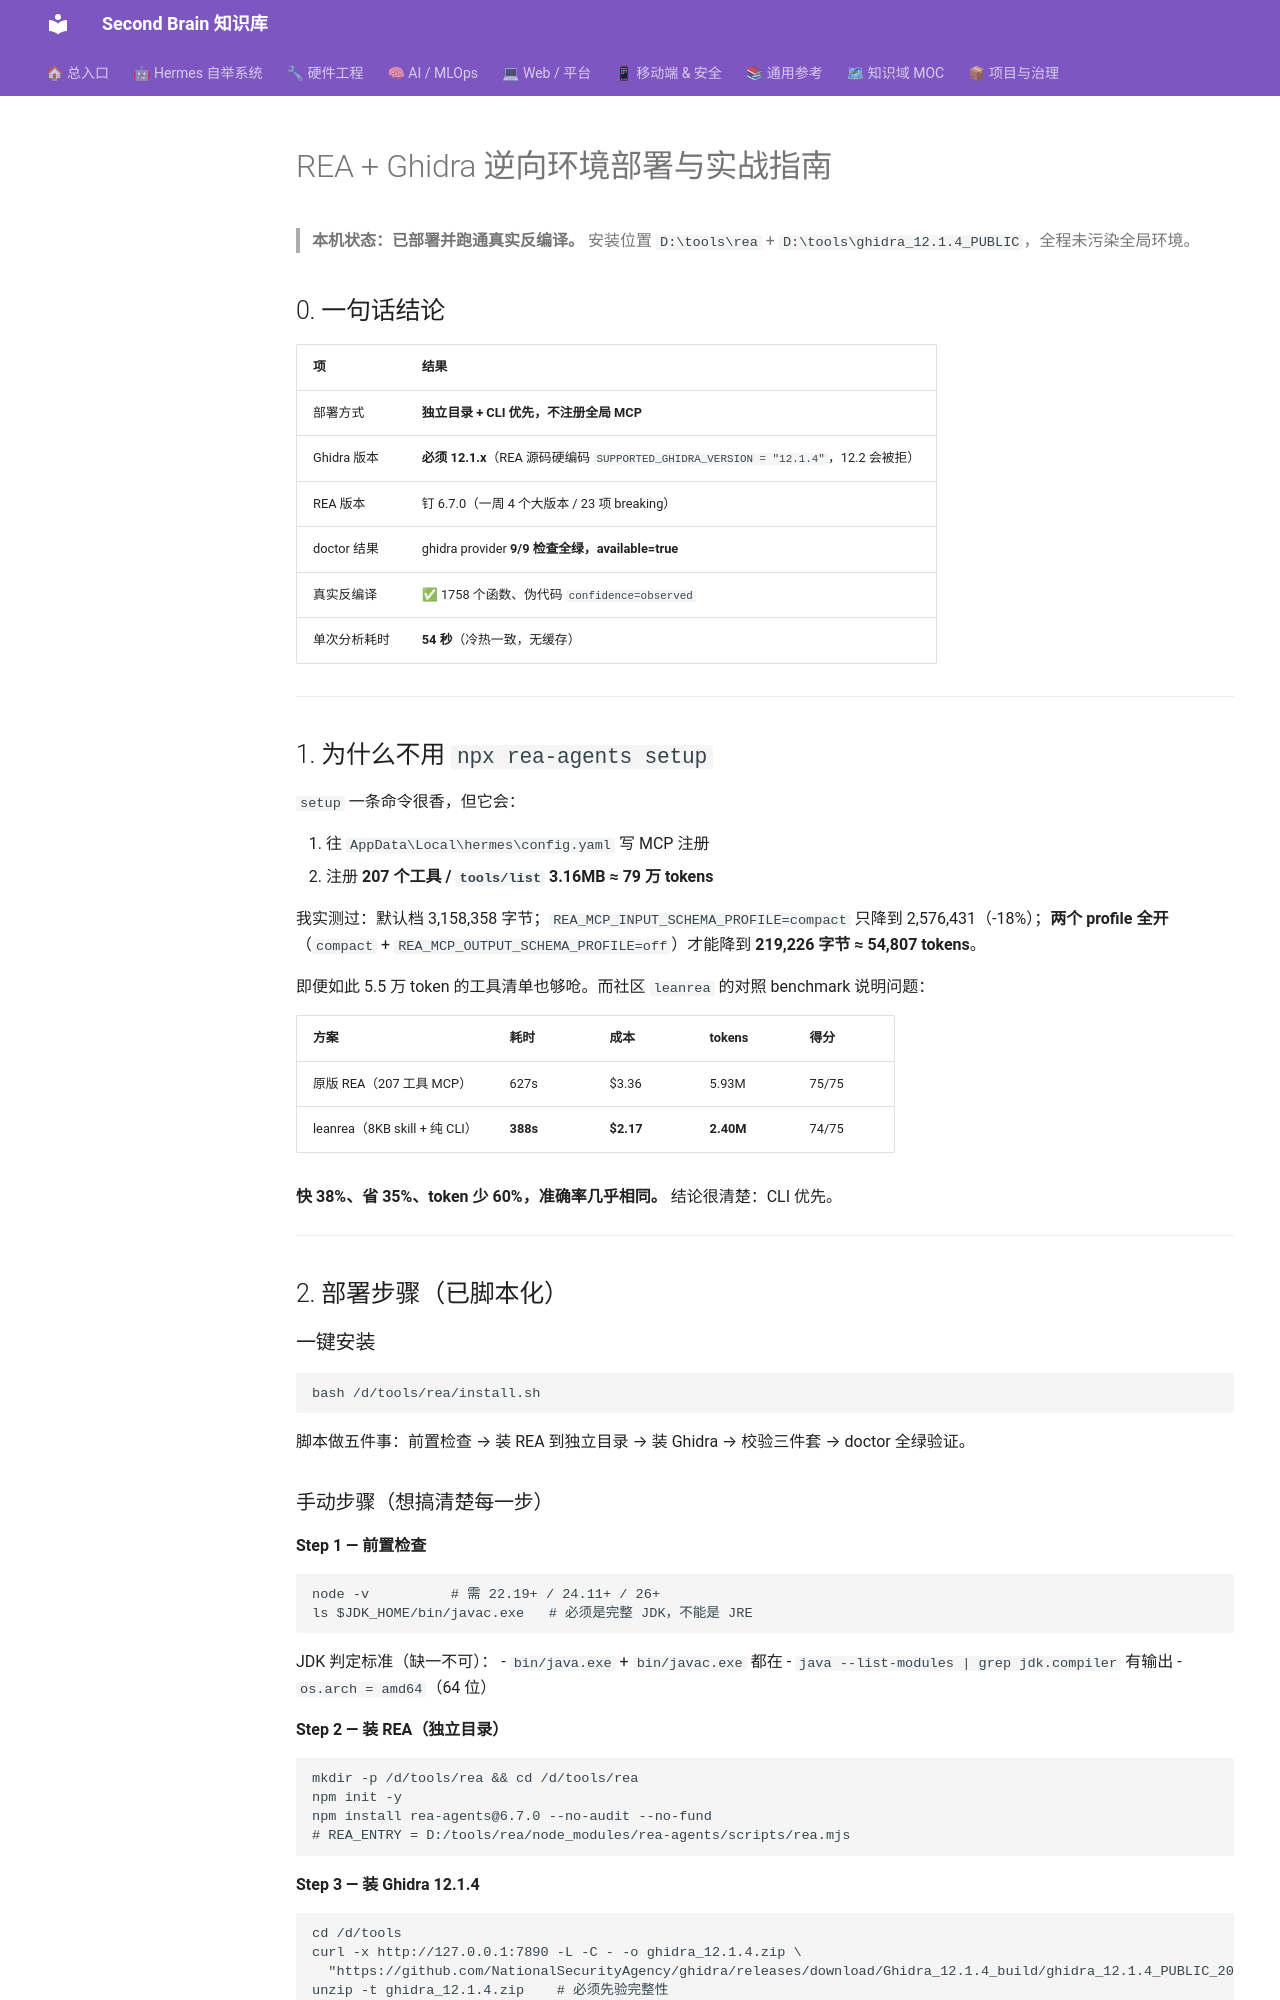

repository: mo9652962-ai/second-brain · page: kb/knowledge/Security/rea-ghidra-deployment-guide-2026-10-23/index.html · generator: mkdocs

---
title: REA + Ghidra 逆向环境部署与实战指南（Windows）
date: 2026-10-23
tags: [reverse-engineering, rea, ghidra, mcp, windows, deployment]
status: 已部署验证
machine: Windows 11 x64 / Node 26.7.0 / JDK 21.0.2 / 16 核 / 15.6GB RAM
---

# REA + Ghidra 逆向环境部署与实战指南

> **本机状态：已部署并跑通真实反编译。**
> 安装位置 `D:\tools\rea` + `D:\tools\ghidra_12.1.4_PUBLIC`，全程未污染全局环境。

## 0. 一句话结论

| 项 | 结果 |
|:---|:---|
| 部署方式 | **独立目录 + CLI 优先，不注册全局 MCP** |
| Ghidra 版本 | **必须 12.1.x**（REA 源码硬编码 `SUPPORTED_GHIDRA_VERSION = "12.1.4"`，12.2 会被拒） |
| REA 版本 | 钉 6.7.0（一周 4 个大版本 / 23 项 breaking） |
| doctor 结果 | ghidra provider **9/9 检查全绿，available=true** |
| 真实反编译 | ✅ 1758 个函数、伪代码 `confidence=observed` |
| 单次分析耗时 | **54 秒**（冷热一致，无缓存） |

---

## 1. 为什么不用 `npx rea-agents setup`

`setup` 一条命令很香，但它会：

1. 往 `AppData\Local\hermes\config.yaml` 写 MCP 注册
2. 注册 **207 个工具 / `tools/list` 3.16MB ≈ 79 万 tokens**

我实测过：默认档 3,158,358 字节；`REA_MCP_INPUT_SCHEMA_PROFILE=compact` 只降到 2,576,431（-18%）；**两个 profile 全开**（`compact` + `REA_MCP_OUTPUT_SCHEMA_PROFILE=off`）才能降到 **219,226 字节 ≈ 54,807 tokens**。

即便如此 5.5 万 token 的工具清单也够呛。而社区 `leanrea` 的对照 benchmark 说明问题：

| 方案 | 耗时 | 成本 | tokens | 得分 |
|:---|:---|:---|:---|:---|
| 原版 REA（207 工具 MCP） | 627s | $3.36 | 5.93M | 75/75 |
| leanrea（8KB skill + 纯 CLI） | **388s** | **$2.17** | **2.40M** | 74/75 |

**快 38%、省 35%、token 少 60%，准确率几乎相同。** 结论很清楚：CLI 优先。

---

## 2. 部署步骤（已脚本化）

### 一键安装

```bash
bash /d/tools/rea/install.sh
```

脚本做五件事：前置检查 → 装 REA 到独立目录 → 装 Ghidra → 校验三件套 → doctor 全绿验证。
